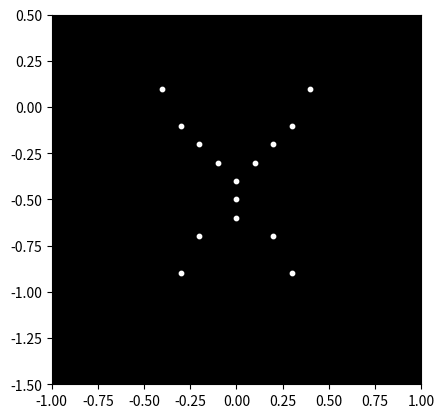

Write Python code to recreate this figure.

import numpy as np
import matplotlib.pyplot as plt
import matplotlib.animation as animation

# Define the 15 point-lights representing the happy woman
point_lights = np.array([
    [0, -0.5],  # Head
    [-0.2, -0.3],  # Left shoulder
    [0.2, -0.3],  # Right shoulder
    [-0.3, -0.2],  # Left elbow
    [0.3, -0.2],  # Right elbow
    [-0.4, 0],  # Left hand
    [0.4, 0],  # Right hand
    [0, -0.6],  # Hip
    [-0.2, -0.8],  # Left knee
    [0.2, -0.8],  # Right knee
    [-0.3, -1],  # Left foot
    [0.3, -1],  # Right foot
    [-0.1, -0.4],  # Left breast
    [0.1, -0.4],  # Right breast
    [0, -0.7],  # Weight
])

# Define the animation frames
frames = 30
animation_data = np.zeros((frames, 15, 2))

# Simulate the bowing motion
for i in range(frames):
    angle = np.pi / 2 * (1 - i / frames)
    animation_data[i, :, :] = point_lights.copy()
    animation_data[i, 0, :] = [0, -0.5 + 0.1 * np.sin(angle)]  # Head
    animation_data[i, 1, :] = [-0.2, -0.3 + 0.1 * np.sin(angle)]  # Left shoulder
    animation_data[i, 2, :] = [0.2, -0.3 + 0.1 * np.sin(angle)]  # Right shoulder
    animation_data[i, 3, :] = [-0.3, -0.2 + 0.1 * np.sin(angle)]  # Left elbow
    animation_data[i, 4, :] = [0.3, -0.2 + 0.1 * np.sin(angle)]  # Right elbow
    animation_data[i, 5, :] = [-0.4, 0 + 0.1 * np.sin(angle)]  # Left hand
    animation_data[i, 6, :] = [0.4, 0 + 0.1 * np.sin(angle)]  # Right hand
    animation_data[i, 7, :] = [0, -0.6 + 0.1 * np.sin(angle)]  # Hip
    animation_data[i, 8, :] = [-0.2, -0.8 + 0.1 * np.sin(angle)]  # Left knee
    animation_data[i, 9, :] = [0.2, -0.8 + 0.1 * np.sin(angle)]  # Right knee
    animation_data[i, 10, :] = [-0.3, -1 + 0.1 * np.sin(angle)]  # Left foot
    animation_data[i, 11, :] = [0.3, -1 + 0.1 * np.sin(angle)]  # Right foot
    animation_data[i, 12, :] = [-0.1, -0.4 + 0.1 * np.sin(angle)]  # Left breast
    animation_data[i, 13, :] = [0.1, -0.4 + 0.1 * np.sin(angle)]  # Right breast
    animation_data[i, 14, :] = [0, -0.7 + 0.1 * np.sin(angle)]  # Weight

# Create the figure and axis
fig, ax = plt.subplots()
ax.set_xlim(-1, 1)
ax.set_ylim(-1.5, 0.5)
ax.set_aspect('equal')
ax.set_facecolor('black')

# Initialize the plot with the first frame
scatter = ax.scatter(animation_data[0, :, 0], animation_data[0, :, 1], c='white', s=10)

# Define the animation function
def animate(i):
    scatter.set_offsets(animation_data[i, :, :])
    return scatter,

# Create the animation
ani = animation.FuncAnimation(fig, animate, frames=frames, interval=50)

plt.show()
